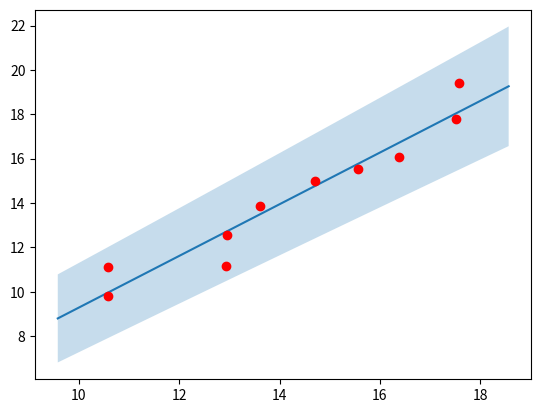

Reproduce this figure in Python.
#!/usr/bin/env python3

import sys
import numpy as np
import matplotlib.pyplot as plt


def get_cor_mat(covmat):
    ''' calculates correlation matrix from covariance matrix '''
    dim = covmat.shape
    cormat = np.empty(dim)
    for i in range(dim[0]):
        for j in range(dim[1]):
            cormat[i, j] = covmat[i, j] / np.sqrt(covmat[i, i] * covmat[j, j])
    return cormat

if __name__ == "__main__":

    NPOINTS = 10
    XOF = 10
    PD = 1  # polynomial degree

    try:
        IS_CORR = int(sys.argv[1])
    except IndexError:
        IS_CORR = 0
    try:
        NSIG = int(sys.argv[2])
    except IndexError:
        NSIG = 1

    # generate random data and errors
    X = np.array([x for x in range(XOF, XOF + NPOINTS, 1)])
    Y = np.array([y for y in range(XOF, XOF + NPOINTS, 1)])
    EX = np.array([np.random.normal(0, 0.5) for _ in range(NPOINTS)])
    EY = np.array([np.random.normal(0, 0.5) for _ in range(NPOINTS)])
    XDATA = np.add(X, EX)
    YDATA = np.add(Y, EY)

    # data covariance & correlation
    COVDATA = np.cov(XDATA, YDATA)
    CORDATA = get_cor_mat(COVDATA)

    # polynomial fit
    PARAMS, COVFIT = np.polyfit(XDATA, YDATA, PD, cov=True)
    CORFIT = get_cor_mat(COVFIT)

    # interpolation for plotting
    PLOTRANGE = np.linspace(min(XDATA) - 1, max(XDATA) + 1, 200)    # x-axis
    TT = np.vstack([PLOTRANGE**(PD - i) for i in range(PD + 1)]).T  # polynom.
    YI = np.dot(TT, PARAMS)                                         # y-axis

    # y-axis errors from covariance matrix
    COVMAT = COVFIT if IS_CORR else np.diag(np.diag(COVFIT))
    COV_Y = np.dot(TT, np.dot(COVMAT, TT.T))

    # standard deviation (sigma)
    VAR_Y = np.diag(COV_Y)
    SIG_Y = np.sqrt(VAR_Y)

    # matrix output
    print("data covariance matrix:\n%s\n" % (COVDATA))
    print("data correlation matrix:\n%s\n" % (CORDATA))
    print("fit parameters (highest order first):\n%s\n" % (PARAMS))
    print("fit covariance matrix:\n%s\n" % (COVFIT))
    print("fit correlation matrix:\n%s\n" % (CORFIT))

    # plotting
    FG, AX = plt.subplots(1, 1)
    plt.fill_between(PLOTRANGE, YI + NSIG*SIG_Y, YI - NSIG*SIG_Y, alpha=.25)
    AX.plot(PLOTRANGE, YI, '-')
    AX.plot(XDATA, YDATA, 'ro')
    AX.axis('tight')

    FG.canvas.draw()
    plt.show()
